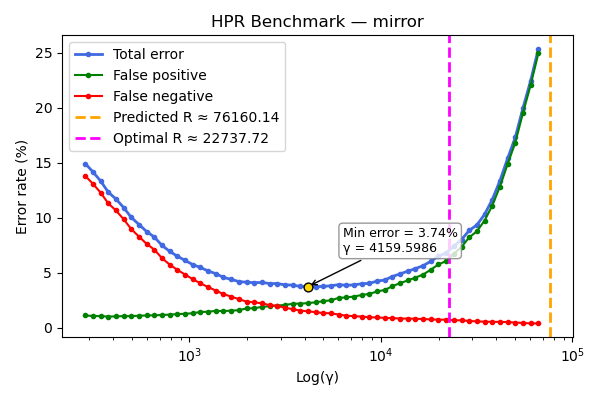

Values plotted in this chart, from the file beside it:
gamma, TOTAL_rate, FP_rate, FN_rate
285.9, 14.92, 1.12, 13.8
313.6, 14.16, 1.08, 13.08
343.9, 13.34, 1.06, 12.28
377.2, 12.32, 1.02, 11.3
413.6, 11.7, 1.04, 10.66
453.7, 10.92, 1.06, 9.86
497.5, 10.02, 1.06, 8.96
545.7, 9.38, 1.1, 8.28
598.4, 8.74, 1.12, 7.62
656.3, 8.24, 1.14, 7.1
719.8, 7.48, 1.16, 6.32
789.4, 6.94, 1.2, 5.74
865.8, 6.5, 1.24, 5.26
949.5, 6.12, 1.28, 4.84
1041, 5.74, 1.32, 4.42
1142, 5.48, 1.44, 4.04
1253, 5.16, 1.46, 3.7
1374, 4.92, 1.54, 3.38
1507, 4.58, 1.52, 3.06
1652, 4.4, 1.56, 2.84
1812, 4.2, 1.6, 2.6
1987, 4.14, 1.76, 2.38
2180, 4.1, 1.78, 2.32
2390, 4.12, 1.9, 2.22
2622, 4.02, 1.96, 2.06
2875, 4.02, 2.02, 2.0
3153, 3.9, 2.08, 1.82
3458, 3.88, 2.18, 1.7
3793, 3.76, 2.2, 1.56
4160, 3.74, 2.24, 1.5
4562, 3.74, 2.32, 1.42
5003, 3.76, 2.42, 1.34
5487, 3.82, 2.5, 1.32
6018, 3.92, 2.72, 1.2
6600, 3.86, 2.76, 1.1
7238, 3.9, 2.84, 1.06
7938, 4.0, 2.98, 1.02
8706, 4.04, 3.08, 0.96
9548, 4.24, 3.3, 0.94
10472, 4.34, 3.44, 0.9
11485, 4.66, 3.78, 0.88
12595, 4.9, 4.06, 0.84
13814, 5.14, 4.3, 0.84
15150, 5.38, 4.56, 0.82
16615, 5.64, 4.84, 0.8
18222, 6.04, 5.28, 0.76
19985, 6.5, 5.76, 0.74
21918, 6.8, 6.06, 0.74
24038, 7.42, 6.74, 0.68
26363, 8.02, 7.34, 0.68
28913, 8.84, 8.22, 0.62
31709, 9.34, 8.76, 0.58
34776, 10.3, 9.74, 0.56
38140, 11.64, 11.1, 0.54
41829, 13.36, 12.82, 0.54
45875, 15.38, 14.86, 0.52
50312, 17.3, 16.82, 0.48
55178, 19.96, 19.52, 0.44
60515, 22.44, 22.04, 0.4
66368, 25.32, 24.92, 0.4
